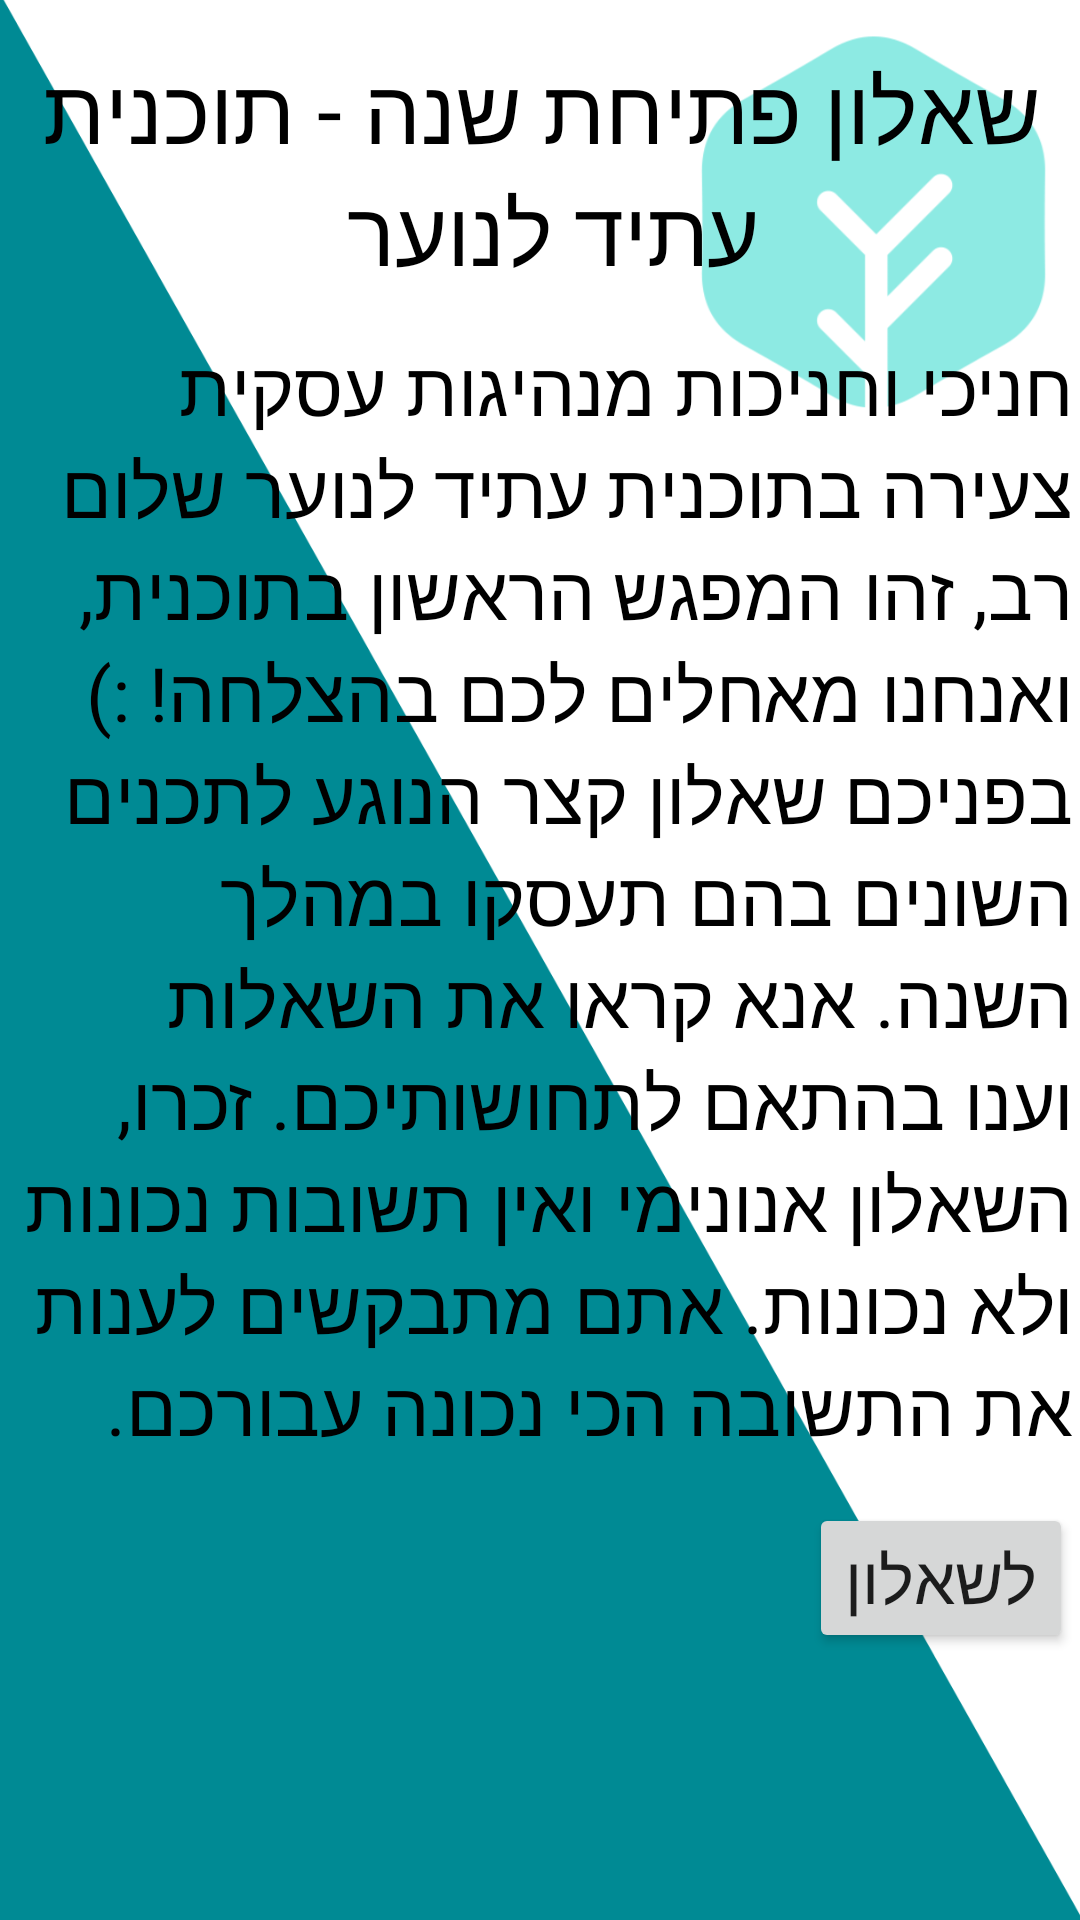

Write the Android layout XML for this screen, with the resource values it uses.
<!-- AndroidManifest.xml: application theme Theme.AtidLanoar -->
<!-- res/layout/activity_opening_questionnaire.xml -->
<?xml version="1.0" encoding="utf-8"?>
<androidx.constraintlayout.widget.ConstraintLayout xmlns:android="http://schemas.android.com/apk/res/android"
    xmlns:app="http://schemas.android.com/apk/res-auto"
    xmlns:tools="http://schemas.android.com/tools"
    android:layout_width="match_parent"
    android:layout_height="match_parent"
    android:background="@drawable/pi"

    tools:context=".Opening_questionnaire">

    <TextView
        android:id="@+id/text_View"
        android:layout_width="371dp"
        android:layout_height="80dp"
        android:layout_marginTop="16dp"
        android:text="שאלון פתיחת שנה - תוכנית עתיד לנוער "
        android:textSize="30sp"
        android:gravity="center"
        app:layout_constraintEnd_toEndOf="parent"
        app:layout_constraintStart_toStartOf="parent"
        app:layout_constraintTop_toTopOf="parent" />


    <ScrollView
        android:id="@+id/Scroll_view_questionnaire"
        android:layout_width="355dp"
        android:layout_height="488dp"
        android:layout_marginStart="24dp"
        android:layout_marginTop="16dp"
        android:layout_marginEnd="24dp"
        app:layout_constraintEnd_toEndOf="parent"
        app:layout_constraintStart_toStartOf="parent"
        app:layout_constraintTop_toBottomOf="@+id/text_View">

        <LinearLayout
            android:layout_width="match_parent"
            android:layout_height="wrap_content"
            android:gravity="right"
            android:orientation="vertical">

            <TextView
                android:layout_width="match_parent"
                android:layout_height="wrap_content"
                android:text="חניכי וחניכות מנהיגות עסקית צעירה בתוכנית עתיד לנוער שלום רב,
זהו המפגש הראשון בתוכנית, ואנחנו מאחלים לכם בהצלחה! :)
בפניכם שאלון קצר הנוגע לתכנים השונים בהם תעסקו במהלך השנה.
אנא קראו את השאלות וענו בהתאם לתחושותיכם.
זכרו, השאלון אנונימי ואין תשובות נכונות ולא נכונות. אתם מתבקשים לענות את התשובה הכי נכונה עבורכם. "
                android:textSize="25sp" />

            <Button
                android:id="@+id/questionnaire"
                android:layout_width="wrap_content"
                android:layout_height="wrap_content"
                android:layout_marginTop="15dp"
                android:gravity="center"
                android:onClick="questionnair"
                android:text="לשאלון"
                android:textSize="22sp"
                app:layout_constraintEnd_toEndOf="parent"
                app:layout_constraintHorizontal_bias="0.498"
                app:layout_constraintStart_toStartOf="parent"
                tools:ignore="OnClick" />

        </LinearLayout>
    </ScrollView>

    <LinearLayout
        android:id="@+id/linear_buttons"
        android:layout_width="370dp"
        android:layout_height="78dp"
        android:layout_marginTop="8dp"
        android:orientation="horizontal"
        android:visibility="invisible"
        app:layout_constraintEnd_toEndOf="parent"
        app:layout_constraintStart_toStartOf="parent"
        app:layout_constraintTop_toBottomOf="@+id/text_View">

        <Button
            android:id="@+id/p4"
            android:layout_width="58dp"
            android:layout_height="50dp"
            android:layout_marginTop="16dp"
            android:onClick="P4"
            android:text="ד'"
            android:enabled="false"
            android:textSize="22sp"
            tools:ignore="OnClick" />

        <ImageView
            android:layout_width="42dp"
            android:layout_height="29dp"
            android:layout_marginStart="2dp"
            android:layout_marginTop="24dp"
            app:srcCompat="?attr/homeAsUpIndicator" />

        <Button
            android:id="@+id/p3"
            android:layout_width="58dp"
            android:layout_height="50dp"
            android:layout_marginStart="2dp"
            android:layout_marginTop="16dp"
            android:onClick="P3"
            android:enabled="false"
            android:text="ג'"
            android:textSize="22sp" />

        <ImageView
            android:layout_width="42dp"
            android:layout_height="29dp"
            android:layout_marginStart="2dp"
            android:layout_marginTop="24dp"
            app:srcCompat="?attr/homeAsUpIndicator" />

        <Button
            android:id="@+id/p2"
            android:layout_width="58dp"
            android:layout_height="50dp"
            android:layout_marginStart="2dp"
            android:layout_marginTop="16dp"
            android:onClick="P2"
            android:enabled="false"
            android:text="ב'"
            android:textSize="22sp" />

        <ImageView
            android:layout_width="42dp"
            android:layout_height="29dp"
            android:layout_marginStart="2dp"
            android:layout_marginTop="24dp"
            app:srcCompat="?attr/homeAsUpIndicator" />

        <Button
            android:id="@+id/p1"
            android:layout_width="58dp"
            android:layout_height="50dp"
            android:layout_marginStart="2dp"
            android:layout_marginTop="16dp"
            android:onClick="P1"
            android:text="א'"
            android:textSize="22sp"
            tools:ignore="OnClick" />
    </LinearLayout>
            


    <ScrollView
        android:id="@+id/Scroll_view_questionnaire_1"
        android:layout_width="321dp"
        android:layout_height="368dp"
        android:layout_marginTop="8dp"
        android:layout_marginEnd="16dp"
        android:visibility="invisible"
        app:layout_constraintBottom_toBottomOf="parent"
        app:layout_constraintEnd_toEndOf="parent"
        app:layout_constraintHorizontal_bias="0.505"
        app:layout_constraintStart_toStartOf="parent"
        app:layout_constraintTop_toBottomOf="@+id/linear_buttons">

        <LinearLayout
            android:layout_width="match_parent"
            android:layout_height="wrap_content"
            android:gravity="right"
            android:orientation="vertical">

            <TextView
                android:layout_width="200dp"
                android:layout_height="50dp"
                android:text="חלק א'"
                android:textSize="25sp"></TextView>

            <TextView
                android:id="@+id/gender"
                android:layout_width="200dp"
                android:layout_height="wrap_content"
                android:text="מגדר"
                android:textSize="25sp" />

            <RadioGroup
                android:layout_width="248dp"
                android:layout_height="wrap_content"
                android:gravity="right"

                >

                <RadioButton
                    android:id="@+id/q110"
                    android:layout_width="122dp"
                    android:layout_height="wrap_content"
                    android:onClick="onRadioButtonClicked1"
                    android:text="זכר"
                    app:buttonTint="@color/black"
                    android:textSize="22sp"
                    tools:ignore="TouchTargetSizeCheck" />

                <RadioButton
                    android:id="@+id/q111"
                    android:layout_width="122dp"
                    android:layout_height="match_parent"
                    android:onClick="onRadioButtonClicked1"
                    android:text="נקבה"
                    app:buttonTint="@color/black"
                    android:textSize="22sp" />


                <RadioButton
                    android:id="@+id/q112"
                    android:layout_width="122dp"
                    android:layout_height="40dp"
                    android:onClick="onRadioButtonClicked1"
                    android:text="אחר"
                    app:buttonTint="@color/black"
                    android:textSize="22sp" />
            </RadioGroup>

            <EditText
                android:id="@+id/q113"
                android:layout_width="198dp"
                android:layout_height="40dp"
                android:ems="10"
                android:inputType="textPersonName"
                android:textSize="22sp"
                android:visibility="invisible" />


            <Space
                android:layout_width="match_parent"
                android:layout_height="50dp" />

            <LinearLayout
                android:layout_width="match_parent"
                android:layout_height="30dp"
                android:gravity="right"
                android:orientation="horizontal">

                <SeekBar
                    android:id="@+id/q12"
                    android:layout_width="300dp"
                    android:layout_height="30dp"
                    android:layout_alignParentStart="true"
                    android:layout_centerVertical="true"
                    android:max="20"
                    android:min="12" />

                <TextView
                    android:id="@+id/agee"
                    android:layout_width="50dp"
                    android:layout_height="30dp"
                    android:layout_marginBottom="24dp"
                    android:text="גיל"
                    android:textSize="22sp" />
            </LinearLayout>


            <LinearLayout
                android:layout_width="match_parent"
                android:layout_height="match_parent"
                android:orientation="horizontal">

                <Space
                    android:layout_width="50dp"
                    android:layout_height="wrap_content"
                    android:layout_weight="1" />

                <TextView
                    android:id="@+id/age"
                    android:layout_width="190dp"
                    android:layout_height="wrap_content"
                    android:layout_centerHorizontal="true"
                    android:layout_marginBottom="24dp"
                    android:text="10"
                    android:textSize="22sp" />
            </LinearLayout>

            <Button
                android:layout_width="150dp"
                android:layout_height="50dp"
                android:onClick="save"
                android:text="שמירה"
                android:textSize="25sp" />
        </LinearLayout>
    </ScrollView>



</androidx.constraintlayout.widget.ConstraintLayout>
<!-- resources referenced by this layout -->
<resources>
  <color name="black">#FF000000</color>
  <!-- drawable pi: png bitmap (drawable, 59224 bytes) -->
  <style name="Theme.AtidLanoar" parent="Theme.MaterialComponents.DayNight.DarkActionBar">
          
          <item name="colorPrimary">@color/teal_200</item>
          <item name="colorPrimaryVariant">@color/purple_700</item>
          <item name="colorOnPrimary">@color/white</item>
          
          <item name="colorSecondary">@color/teal_200</item>
          <item name="colorSecondaryVariant">@color/teal_700</item>
          <item name="colorOnSecondary">@color/black</item>
          <item name="android:textColorTertiary">@color/text_color_tertiary</item>
          
          <item name="android:statusBarColor" tools:targetApi="l">?attr/colorPrimaryVariant</item>
          
      </style>
  <color name="teal_200">#FF03DAC5</color>
  <color name="purple_700">#FF3700B3</color>
  <color name="white">#FFFFFFFF</color>
  <color name="teal_700">#FF018786</color>
  <color name="text_color_tertiary">#FF000000</color>
</resources>
